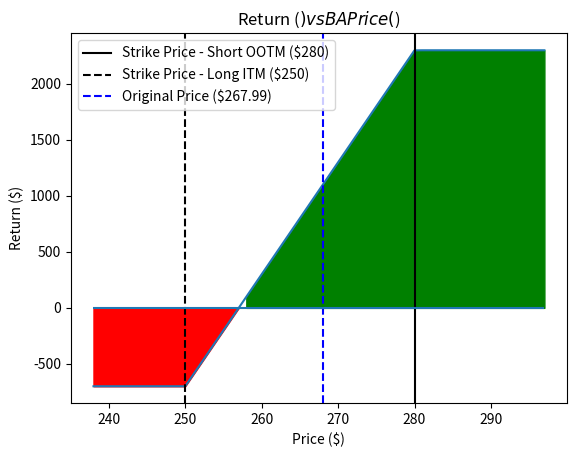

This chart was generated by the following Python code: (Note: this script raises an exception after producing the figure.)
 #!/usr/bin/env python3
# -*- coding: utf-8 -*-
"""
Created on Tue Mar 31 22:03:45 2020

@author: josephgross
"""


import pandas as pd
import numpy as np
import datetime as dt
import matplotlib.pyplot as plt

# Add a filter method that returns a call_info_df (takes in parameters: type="ATM"/"OOTM"/"ITM", Expiration Date) 
# Create a new constructor with input parameters: ticker, original_price,  start_date, call_info_df, is_long
class Call():
        
    def __init__(self, ticker, original_price,  start_date, external_call_info_dict, is_long):
        """
        Initialize the Call instance

        Parameters
        ----------
        ticker : 'str'
            Ticker describing the asset that the call represents
        original_price : 'float'
            Asset Price at the time the call is purchased
        start_date : 'datetime'
            The date the contract is opened. Will typically be today
        external_call_info_dict : 'dict'
            Dictionary containing call information. Keys are the expiration date, and the values are another dictionary.
            The nested dictionary has keys = ["Strike Prices", "Premiums"] and values of type pd.Series
        is_long : 'Boolean'
            A boolean describing whether the call is long or short. This is used to calculate return information

        Returns
        -------
        None.

        """
        
        self.ticker = ticker
        self.original_price = original_price
        self.start_date = start_date
        self.is_long = is_long
        
        self.call_info_df = pd.DataFrame()
        self.build_call_info_df(external_call_info_dict)
        
        
        
    def get_type(self):
        """
        Creates a series with the option strike type (ITM, ATM, OR OOTM)
        Threshhold for ATM is a strike price within one percent of the original price

        Returns
        -------
        pd.Series
        """
        
        if(self.is_long):
            action_type = "Long"
        else:
            action_type = "Short"
        
        df = self.call_info_df.copy()
        delta_price = abs(df["Original Price"] - df["Strike Price"])
        
        df["Type"] = np.where(delta_price/df["Original Price"]*100 < 1,
                              action_type + " ATM",
                              np.where(df["Original Price"] < df["Strike Price"], #if the strike price is not ATM then check for ITM of OOTM
                                       action_type + " OOTM",
                                       action_type + " ITM")
                              )
        return df["Type"]
    
    def create_breakeven_information(self):
        """
        Creates columns with information about when the call breaks even

        Returns
        -------
        None.

        """
        
        # Asset price necessary to break even (neither long nor short makes money)
        self.call_info_df["Breakeven Price"] = self.call_info_df["Strike Price"] + self.call_info_df["Premium"]
        
        # Asset price/percent change necessary to break even (neither long nor short makes money)
        self.call_info_df["Breakeven Price Change"] = self.call_info_df["Breakeven Price"] - self.call_info_df["Original Price"]
        self.call_info_df["Breakeven Percent Change"] = round(self.call_info_df["Breakeven Price Change"] /
                                                            self.call_info_df["Original Price"]*100, 2)
    
    def get_temp_df(self, external_call_info_dict):
        """
        Takes apart the nested dictionary and converts it into a dataframe with information

        Parameters
        ----------
        external_call_info_dict : 'dict'
            Dictionary containing call information. Keys are the expiration date, and the values are another dictionary.
            The nested dictionary has keys = ["Strike Prices", "Premiums"] and values of type pd.Series

        Returns
        -------
        df : pd.DataFrame
            Dataframe with information on the call. (Expiration date, strike prices, and premiums)

        """
        
        temp_list = []
        for key in external_call_info_dict.keys():
            temp_dict = external_call_info_dict[key]
            temp_list.append(pd.concat(temp_dict.values(), axis=1, keys=temp_dict.keys()))
        
        df = (pd.concat(temp_list, keys=external_call_info_dict.keys()).reset_index()
              .rename(columns={"level_0":"Expiration Date"}).drop("level_1", axis=1))
        
        return df
    
    def build_call_info_df(self, external_call_info_dict):
        """
        Constructs the call_info_df which contains all the call information

        Returns
        -------
        None.

        """
        
        # Takes apart the nested dictionary and converts it into a dataframe with information
        df = self.get_temp_df(external_call_info_dict)
        
        self.call_info_df["Strike Price"] = df["Strike Prices"]
        self.call_info_df["Original Price"] = self.original_price
        self.call_info_df["Start Date"] = self.start_date
        self.call_info_df["Expiration Date"] = df["Expiration Date"]
        self.call_info_df["Ticker"] = self.ticker
        self.call_info_df["Type"] =  self.get_type()
        
        self.call_info_df["Premium"] = df["Premiums"]
        self.call_info_df["Intrinsic Value"] = np.where(self.call_info_df["Original Price"] > self.call_info_df["Strike Price"],
                                                      self.call_info_df["Original Price"] - self.call_info_df["Strike Price"],
                                                      0)
        self.call_info_df["Time Value"] = self.call_info_df["Premium"] - self.call_info_df["Intrinsic Value"]
        self.call_info_df["Time Interval (days)"] = self.call_info_df.apply(lambda row: (row["Expiration Date"] - row["Start Date"]).days, axis=1)
        
        if(self.is_long):
            self.call_info_df["Capital Committed"] = self.call_info_df["Premium"] * 100
        else:
            self.call_info_df["Capital Committed"] = 0
        
        self.create_breakeven_information()
        
      

    def get_return_info_df(self, current_price):
        """
        Returns a dataframe with information about returns based on a new price and whether the call is long or short
        Calculates the value of a call at a certain price point

        Parameters
        ----------
        current_price : 'float'
            The current price of the asset the call represents

        Returns
        -------
        pd.DataFrame()
            Pandas Dataframe with infomation on the return the call generates

        """
        
        return_info = self.call_info_df.copy().drop(["Breakeven Price Change", "Breakeven Percent Change"], axis=1)
        return_info["Current Price"] = current_price
        
        
        
        if(self.is_long):
            IV =  (current_price-self.call_info_df["Strike Price"]-self.call_info_df["Premium"])
            return_info["Return/Call"] = np.where(self.call_info_df["Strike Price"] <= current_price,
                                             IV, -self.call_info_df["Premium"])
        else:
            return_info.drop(["Breakeven Price"], axis=1, inplace=True)
            return_info["Return/Call"] = np.where(self.call_info_df["Strike Price"] >= current_price, # option expires worthless
                                             self.call_info_df["Premium"], # net the premium when short
                                             (self.call_info_df["Premium"]-
                                              (current_price-self.call_info_df["Strike Price"]))) # lose the intrinsic value
        
        return_info["Total Return"] = return_info["Return/Call"]*100
        
        
        return return_info.set_index("Ticker")

#=================================================================================

class Call_Spread():
    def __init__(self, call_1, call_2):
        """
        Initializes a Call_Spread Instance

        Parameters
        ----------
        call_1 : 'Call'
            A Call Object
        call_2 : "Call"
            A Call Object

        Returns
        -------
        None.

        """
        
        # sets the two call objects self.call_1 and self.call_2 in order of expiration date
        self.call_1 = call_1
        self.call_2 = call_2
        
        self.call_1_info_df = self.call_1.call_info_df.copy()
        self.call_2_info_df = self.call_2.call_info_df.copy()
        
        self.ticker = call_1.ticker
        self.original_price = self.call_1.original_price
        
        
        self.call_spread_info_df = pd.DataFrame()
        self.build_call_spread_info_df()
        
      
    def get_general_spread_info_series(self, i, j):
        """
        Creates a pd.Series object with general information about the call spread

        Parameters
        ----------
        i : 'int'
            The index for the desired row from call 1
        j : 'int'
            The index for the desired row from call 1

        Returns
        -------
        'pd,Series'
            Series object with general information about the call spread

        """
        row1 = self.call_1_info_df.iloc[i]
        row2 = self.call_2_info_df.iloc[j]
        general_spread_info_dict = {}
        
        general_spread_info_dict["Ticker"] = row2["Ticker"]
        general_spread_info_dict["Start Date"] = row2["Start Date"]
        general_spread_info_dict["Original Price"] = row2["Original Price"]
        general_spread_info_dict["Capital Commited"] = row1["Capital Committed"] + row2["Capital Committed"]
        
        return pd.Series(general_spread_info_dict)
                
                                 
    def get_call_1_info_series(self, i):  
        """
        Creates a pd.Series with infomation about call 1

        Parameters
        ----------
        i : 'int'
            The index for the desired row from call 1

        Returns
        -------
        'pd,Series'
            Series object with information about call 1 (expires sooner)

        """
        
        row1 = self.call_1_info_df.iloc[i]
        call_1_info_dict = {}
    
        column_names_to_keep = ["Expiration Date", "Time Interval (days)", "Intrinsic Value", 
                                "Time Value", "Premium", "Strike Price", "Type"]
        for column_name in column_names_to_keep:
            call_1_info_dict[column_name] = row1[column_name]
            
        return pd.Series(call_1_info_dict)
        
        
    def get_call_2_info_series(self, j):
        """
        Creates a pd.Series with infomation about call 2

        Parameters
        ----------
        j : 'int'
            The index for the desired row from call 2

        Returns
        -------
        'pd,Series'
            Series object with information about call 2 (expires later)

        """
        
        row2 = self.call_2_info_df.iloc[j]
        call_2_info_dict = {}
    
        column_names_to_keep = ["Expiration Date", "Time Interval (days)", "Intrinsic Value", 
                                "Time Value", "Premium", "Strike Price", "Type"]
        for column_name in column_names_to_keep:
            call_2_info_dict[column_name] = row2[column_name]
            
        return pd.Series(call_2_info_dict)
        
    
    def get_n_percent_change_call_spread_risk_series(self, i, j, n_percent):
        """
        Creates a pd.Series object with information about the risk and reward of the call spread if the underlying asset
        price were to change n_percent

        Parameters
        ----------
        i : 'int'
            The index for the desired row from call 1
        j : 'int'
            The index for the desired row from call 2
        n_percent : 'float'
            Percent that the underlying asset price has changed.

        Returns
        -------
        'pd,Series'
            Series object with risk information about the spread if the underlying asset price were to change
            n_percent

        """
        
        new_price = self.call_2_info_df["Original Price"].iloc[j]*(1+n_percent/100)
        
        return_info = self.get_return_info_series(i, j, new_price)
        return_info["New Price"] = new_price
        columns_to_keep = ["New Price", "Total Call 1 Return", "Total Call 2 Return", "Net Return", "ROI"]
        
        return return_info[columns_to_keep]
        
    
    def build_call_spread_info_df(self):
        """
        Builds a pd.Dataframe with information about the spread. This method combines the series from the previous four
        methods into a multi-index data frame. The dataframe is then assigned to self.call_spread_info. The rows of the
        dataframe created provide information on every possible spread (2 calls, 1 from call 1, 1 rom call 2)

        Returns
        -------
        None.

        """
         
        call_spread_info_list = []
        
        for i in range(self.call_1_info_df.shape[0]):
            for j in range(self.call_2_info_df.shape[0]):
                # combine all series into one multi index series
                info_dict = {"General Info":self.get_general_spread_info_series(i, j), 
                           "Call 1":self.get_call_1_info_series(i), 
                           "Call 2":self.get_call_2_info_series(j),
                           "0% Asset Price Change":self.get_n_percent_change_call_spread_risk_series(i, j, 0),
                           "10% Asset Price Increase":self.get_n_percent_change_call_spread_risk_series(i, j, 10),
                           "-10% Asset Price Decrease":self.get_n_percent_change_call_spread_risk_series(i, j, -10)}
            
                call_spread_info_list.append(pd.concat(info_dict.values(), axis=0, keys=info_dict.keys()))
            
            
        self.call_spread_info_df = pd.concat(call_spread_info_list, axis=1)
        
        
    def get_return_info_series(self, i, j, new_price):
        """
        Creates a pd.Series object with information about the return of the call spread if the underlying asset
        price were to move to a new price

        Parameters
        ----------
        i : 'int'
            The index for the desired row from call 1
        j : 'int'
            The index for the desired row from call 2
        new_price : 'float'
            The new price of the underlying asset

        Returns
        -------
        'pd,Series'
            Series object with risk information about the spread if the underlying asset price were to move 
            to a new price "new_price"

        """
        
        row1 = self.call_1.get_return_info_df(new_price).reset_index().iloc[i]
        row2 = self.call_2.get_return_info_df(new_price).reset_index().iloc[j]
        
        
        return_info = {}
        
        return_info["Ticker"] = self.ticker
        return_info["Current Price"] = new_price
        return_info["Call 1 Strike Price"] = row1["Strike Price"]
        return_info["Call 2 Strike Price"] = row2["Strike Price"]
        return_info["Call 1 Strike Type"] = row1["Type"]
        return_info["Call 2 Strike Type"] = row2["Type"]
        return_info["Capital Commited"] = row1["Capital Committed"] + row2["Capital Committed"]
        
        
        return_info["Call 1 Return / Call"] = row1["Return/Call"]
        return_info["Call 2 Return / Call"] = row2["Return/Call"]
        return_info["Net Return / Call"] = return_info["Call 1 Return / Call"]+return_info["Call 2 Return / Call"]
        
        return_info["Total Call 1 Return"] = return_info["Call 1 Return / Call"]*100
        return_info["Total Call 2 Return"] = return_info["Call 2 Return / Call"]*100
        return_info["Net Return"] = return_info["Total Call 1 Return"]+return_info["Total Call 2 Return"]
        
        return_info["ROI"] = round(return_info["Net Return"]/return_info["Capital Commited"]*100,2)
        
        return pd.Series(return_info)
    
    def get_call_spread_return_info_df(self, new_price):
        """
        Builds a pd.Dataframe with information about the return of the spread if the price of the underlying
        asset were to move to a new price "new_price". This method combines the series collected from the previous 
        methods into a data frame. 

        Parameters
        ----------
        new_price : 'float'
            The new price of the underlying asset

        Returns
        -------
        'pd.DataFrame'
            returns a dataframe with information on the return of a every  possible spread (2 calls, 1 from call 1, 1 rom call 2)
            if the price of the underlying asset were to move to a new price "new_price"

        """
        
        call_spreads_return_list = []
        
        for i in range(self.call_1_info_df.shape[0]):
            for j in range(self.call_2_info_df.shape[0]):
                 call_spreads_return_list.append(self.get_return_info_series(i, j, new_price))
        
        
        return pd.concat(call_spreads_return_list, axis=1)
    
    def display_return_vs_asset_price_change_graph(self, price_range, index, is_percent=False):
        """
        Display a net return vs assset price graph

        Parameters
        ----------
        is_percent: "Boolean", optional
            A boolean that determines whether the inputted price range is a percentage or number
        range : 'float'
            The range of price or percent change values to be graphed (plus or minus range)
        index : 'float'
            index of the spread instance (row) within the dataframe to access

        Returns
        -------
        None.

        """
        
        x_values = []
        y_values = []
       
            
        original_price = self.original_price
            
        for i in range(-price_range, price_range):
            
            if(is_percent):
                new_price = original_price*(1+i/100)
                x_values.append(i)
            else:
                new_price = original_price + i
                x_values.append(new_price)
                
            y_values.append(self.get_call_spread_return_info_df(new_price).T["Net Return"][index])
            
            
        print(self.get_call_spread_return_info_df(new_price).T["Net Return"][index])
        
        
        if(is_percent):
            strike_price_1 = round((self.get_call_spread_return_info_df(new_price).T["Call 1 Strike Price"][index]-original_price)/original_price*100,2)
            strike_price_2 = round((self.get_call_spread_return_info_df(new_price).T["Call 2 Strike Price"][index]-original_price)/original_price*100,2)
            original_price = 0
            title = "Return ($) vs " + self.ticker + " Price Change (%)"
            xlabel = "Price Change (%)"
            ylabel = "Return ($)"
            label1 = "Strike Price - {} ({}%)".format(self.get_call_spread_return_info_df(new_price).T["Call 1 Strike Type"][index], strike_price_1)
            label2 = "Strike Price - {} ({}%)".format(self.get_call_spread_return_info_df(new_price).T["Call 2 Strike Type"][index], strike_price_2)
        else:   
            strike_price_1 = self.get_call_spread_return_info_df(new_price).T["Call 1 Strike Price"][index]
            strike_price_2 = self.get_call_spread_return_info_df(new_price).T["Call 2 Strike Price"][index]
            title = "Return ($) vs " + self.ticker + " Price ($)"
            xlabel = "Price ($)"
            ylabel = "Return ($)"
            label1 = "Strike Price - {} (${})".format(self.get_call_spread_return_info_df(new_price).T["Call 1 Strike Type"][index], strike_price_1)
            label2 = "Strike Price - {} (${})".format(self.get_call_spread_return_info_df(new_price).T["Call 2 Strike Type"][index], strike_price_2)
            
        
        plt.figure()
        plt.title(title)
        
        
        plt.plot(x_values, y_values) 
        plt.axvline(x=strike_price_1, color='k', linestyle='-', 
                    label=label1)
        plt.axvline(x=strike_price_2, color='k', linestyle='--',
                    label=label2)
        plt.axvline(x=original_price, color='b', linestyle='--', label="Original Price (${})".format(self.original_price))
        plt.hlines(y=0, xmin=x_values[0], xmax=x_values[-1])
        
        #slope, intercept = np.polyfit(x_values, y_values, 1)
        
        plt.fill_between(x_values, y_values, where=np.array(y_values)>0, color='g')
        plt.fill_between(x_values, y_values, where=np.array(y_values)<0, color='r')
        
        plt.legend()
        plt.xlabel(xlabel)
        plt.ylabel(ylabel)
        plt.xticks(rotation='45') # rotating tick marks
        plt.show()
        
    
  
#======================================================================================    

if __name__ == "__main__":
   ticker="BA"
   original_price = 267.99
   start_date = dt.date.today()
   
   
   
   short_strike_prices_1 = [260, 262.5, 265, 267.5, 270, 272.5, 275, 277.5]
   short_premiums_1 = [11.45, 9.7, 7.9, 6.45, 4.95, 3.75, 2.77, 2.05]
   short_expiration_date_1 = dt.date(2020, 4, 17) # YY-mm-dd
   
   short_strike_prices_2 = [260, 262.5, 265, 267.5, 270, 272.5, 275, 277.5]
   short_premiums_2 = [14.2, 12.45, 10.5, 9.25, 7.8, 6.85, 5.5, 4.5]
   short_expiration_date_2 = dt.date(2020, 4, 24) # YY-mm-dd
   
   short_strike_prices_3 = [260, 262.5, 265, 267.5, 270, 272.5, 275, 277.5]
   short_premiums_3 = [17, 15.15, 14, 12.55, 11.15, 9.85, 8.6, 7.3]
   short_expiration_date_3 = dt.date(2020, 5, 1) # YY-mm-dd
   
   external_short_call_info = {}
   #external_short_call_info[short_expiration_date_1] = {"Premiums":pd.Series(short_premiums_1), "Strike Prices":pd.Series(short_strike_prices_1)}
   #external_short_call_info[short_expiration_date_2] = {"Premiums":pd.Series(short_premiums_2), "Strike Prices":pd.Series(short_strike_prices_2)}
   #external_short_call_info[short_expiration_date_3] = {"Premiums":pd.Series(short_premiums_3), "Strike Prices":pd.Series(short_strike_prices_3)}

   
   
   long_strike_prices = [250, 255, 260, 265, 270, 280, 290, 300]
   long_premiums = [53.95, 51.75, 48.75, 46, 43.85, 38.7, 34.5, 31]
   long_expiration_date = dt.date(2022, 1, 21)  # YY-mm-dd
   
   external_long_call_info = {}
   #external_long_call_info[long_expiration_date] = {"Premiums":pd.Series(long_premiums), "Strike Prices":pd.Series(long_strike_prices)}
   
   
   
   
   
   
   
   short_strike_prices_test = [280]
   short_premiums_test = [10]
   short_expiration_date_test = dt.date(2020, 5, 1) # YY-mm-dd
   external_short_call_info[short_expiration_date_test] = {"Premiums":pd.Series(short_premiums_test), "Strike Prices":pd.Series(short_strike_prices_test)}
   
   
   long_strike_prices_test = [250, 240, 230]
   long_premiums_test = [17, 30, 45]
   long_expiration_date_test = dt.date(2022, 1, 21)  # YY-mm-dd
   external_long_call_info[long_expiration_date_test] = {"Premiums":pd.Series(long_premiums_test), "Strike Prices":pd.Series(long_strike_prices_test)}
   
   
   
   
   short_call = Call(ticker, original_price,  start_date, external_short_call_info, is_long=False)
   short_call_info = short_call.call_info_df
   
   # add a quantity to the call construction
   long_call = Call(ticker, original_price,  start_date, external_long_call_info, is_long=True)
   long_call_info = long_call.call_info_df
   
   
   BA_PMCC = Call_Spread(short_call, long_call)
   
   df_call_spread_info = BA_PMCC.call_spread_info_df
   
   new_price = 300
   df_return_info = BA_PMCC.get_call_spread_return_info_df(new_price)
   
   
   
   for i in range(df_return_info.T.shape[0]):
       BA_PMCC.display_return_vs_asset_price_change_graph(30, i, is_percent=False)
   

   
   
   
   
